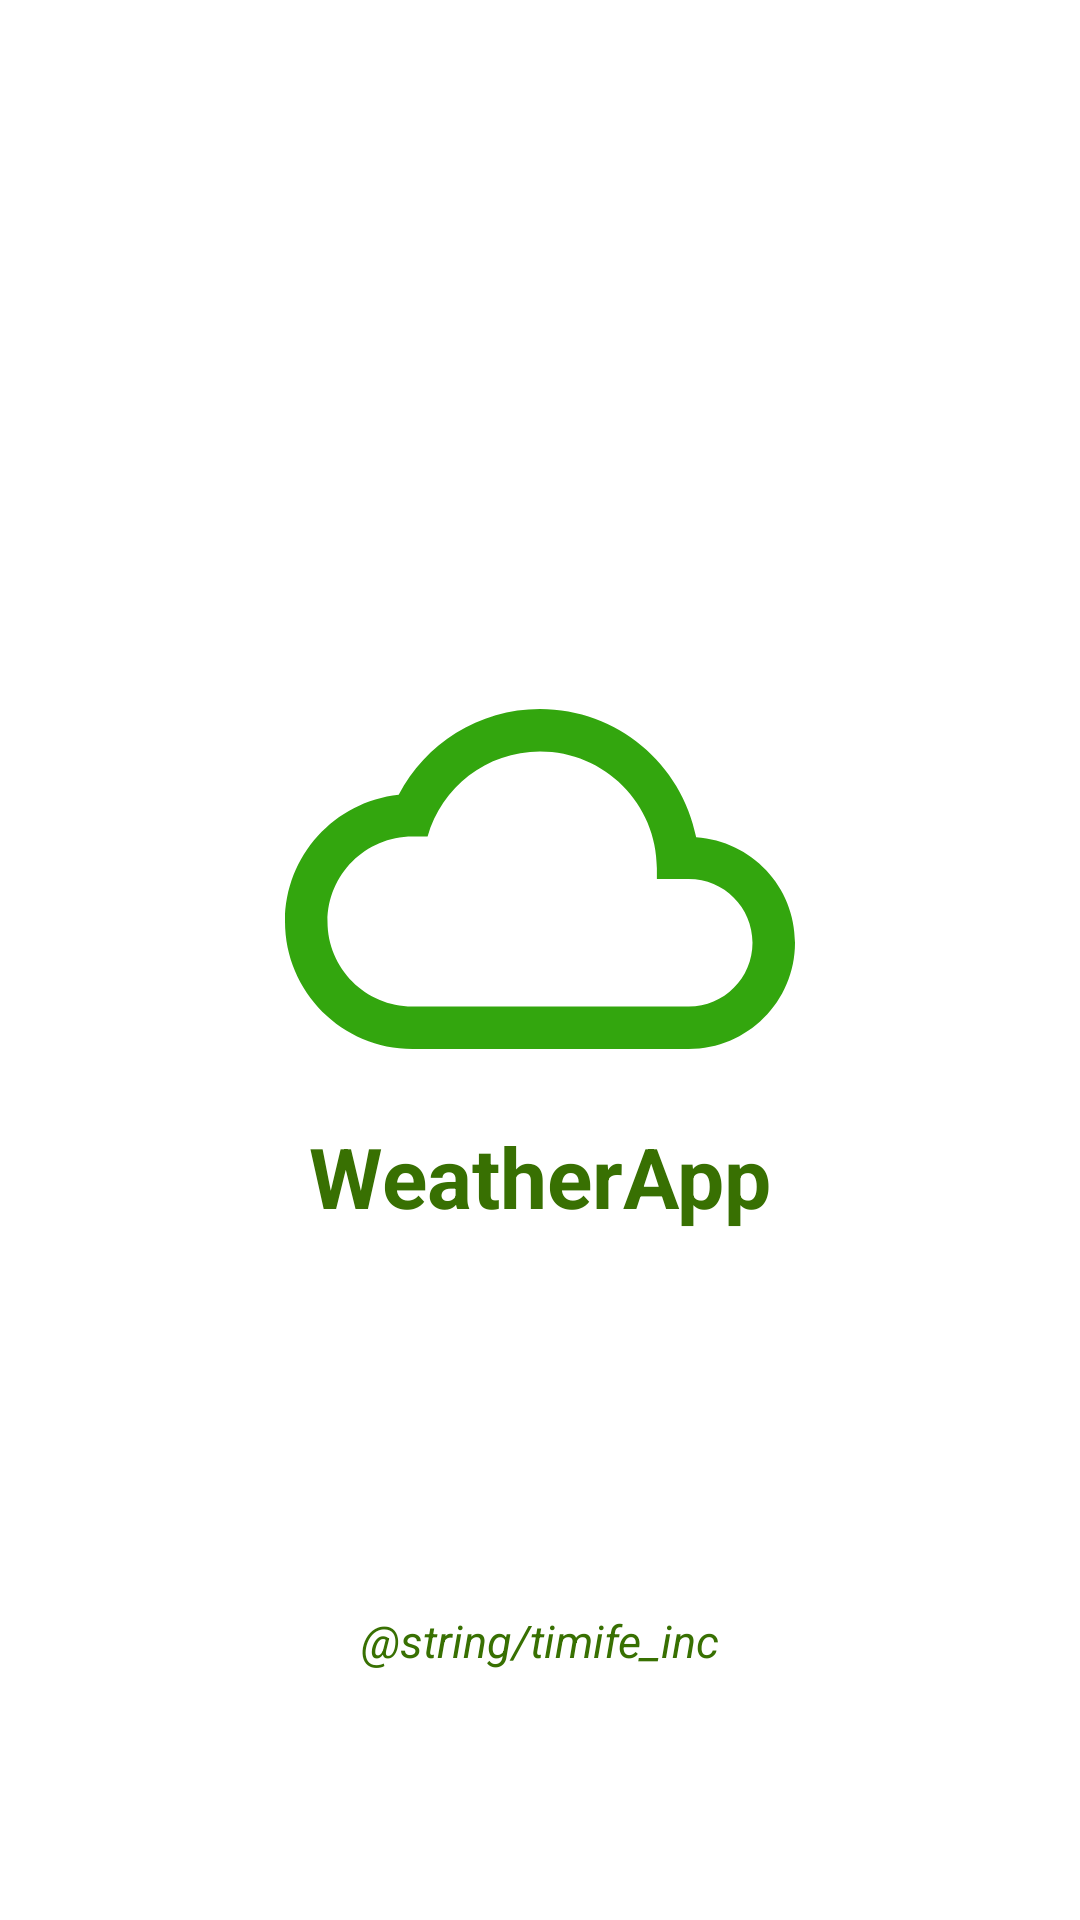

Android layout source for this screen:
<!-- AndroidManifest.xml: activity theme SplashTheme -->
<!-- res/layout/activity_splash.xml -->
<?xml version="1.0" encoding="utf-8"?>
<androidx.constraintlayout.widget.ConstraintLayout xmlns:android="http://schemas.android.com/apk/res/android"
    xmlns:app="http://schemas.android.com/apk/res-auto"
    xmlns:tools="http://schemas.android.com/tools"
    android:layout_width="match_parent"
    android:layout_height="match_parent"
    android:background="@android:color/white"
    android:orientation="vertical">

    

    <ImageView
        android:id="@+id/imageView"
        android:layout_width="match_parent"
        android:layout_height="170dp"
        android:layout_marginTop="208dp"
        app:layout_constraintEnd_toEndOf="parent"
        app:layout_constraintTop_toTopOf="parent"
        app:srcCompat="@drawable/ic_cloud_queue_black_24dp" />

    <TextView
        android:id="@+id/textView"
        android:layout_width="match_parent"
        android:layout_height="wrap_content"
        android:layout_below="@id/imageView"
        android:layout_marginBottom="116dp"
        android:gravity="center"
        android:padding="10dp"
        android:textColor="@color/primaryDarkColor"
        android:text="WeatherApp"
        android:textSize="28dp"
        android:textStyle="bold"
        app:layout_constraintBottom_toTopOf="@+id/name"
        app:layout_constraintTop_toBottomOf="@+id/imageView"
        tools:layout_editor_absoluteX="0dp" />

    <ProgressBar
        android:id="@+id/progressBar"
        android:layout_width="match_parent"
        android:layout_height="25dp"
        android:layout_below="@id/textView"
        android:layout_centerHorizontal="true"
        android:layout_marginTop="504dp"
        app:layout_constraintTop_toTopOf="parent"
        tools:layout_editor_absoluteX="56dp" />

    <TextView
        android:id="@+id/name"
        android:layout_width="match_parent"
        android:layout_height="wrap_content"
        android:layout_below="@id/progressBar"
        android:layout_marginBottom="68dp"
        android:gravity="center"
        android:padding="15dp"
        android:text="@string/timife_inc"
        android:textAlignment="center"
        android:textSize="15sp"
        android:textColor="@color/primaryDarkColor"
        android:textStyle="italic"
        app:layout_constraintBottom_toBottomOf="parent"
        tools:layout_editor_absoluteX="0dp" />

</androidx.constraintlayout.widget.ConstraintLayout>
<!-- resources referenced by this layout -->
<resources>
  <color name="primaryDarkColor">#387002</color>
  <!-- drawable ic_cloud_queue_black_24dp (drawable) -->
  <vector android:height="24dp"
      android:tint="#33A60E"
      android:viewportHeight="24.0"
      android:viewportWidth="24.0"
      android:width="24dp"
      xmlns:android="http://schemas.android.com/apk/res/android">
      <path
          android:fillColor="#FF000000"
          android:pathData="M19.35,10.04C18.67,6.59 15.64,4 12,4 9.11,4 6.6,5.64 5.35,8.04 2.34,8.36 0,10.91 0,14c0,3.31 2.69,6 6,6h13c2.76,0 5,-2.24 5,-5 0,-2.64 -2.05,-4.78 -4.65,-4.96zM19,18H6c-2.21,0 -4,-1.79 -4,-4s1.79,-4 4,-4h0.71C7.37,7.69 9.48,6 12,6c3.04,0 5.5,2.46 5.5,5.5v0.5H19c1.66,0 3,1.34 3,3s-1.34,3 -3,3z" />
  </vector>
  <style name="SplashTheme" parent="Theme.AppCompat.NoActionBar">
          
          <item name="colorPrimary">@color/primaryColor</item>
          <item name="colorPrimaryDark">@color/primaryDarkColor</item>
          <item name="colorSecondary">@color/secondaryDarkColor</item>
          <item name="drawerArrowStyle">@style/DrawerIcon</item>
          <item name="windowActionBar">false</item>
          <item name="windowNoTitle">true</item>
  
      </style>
  <color name="primaryColor">#689f38</color>
  <color name="secondaryDarkColor">#bec5b7</color>
  <style name="DrawerIcon" parent="Widget.AppCompat.DrawerArrowToggle">
          <item name="color">@color/secondaryDarkColor</item>
      </style>
</resources>
